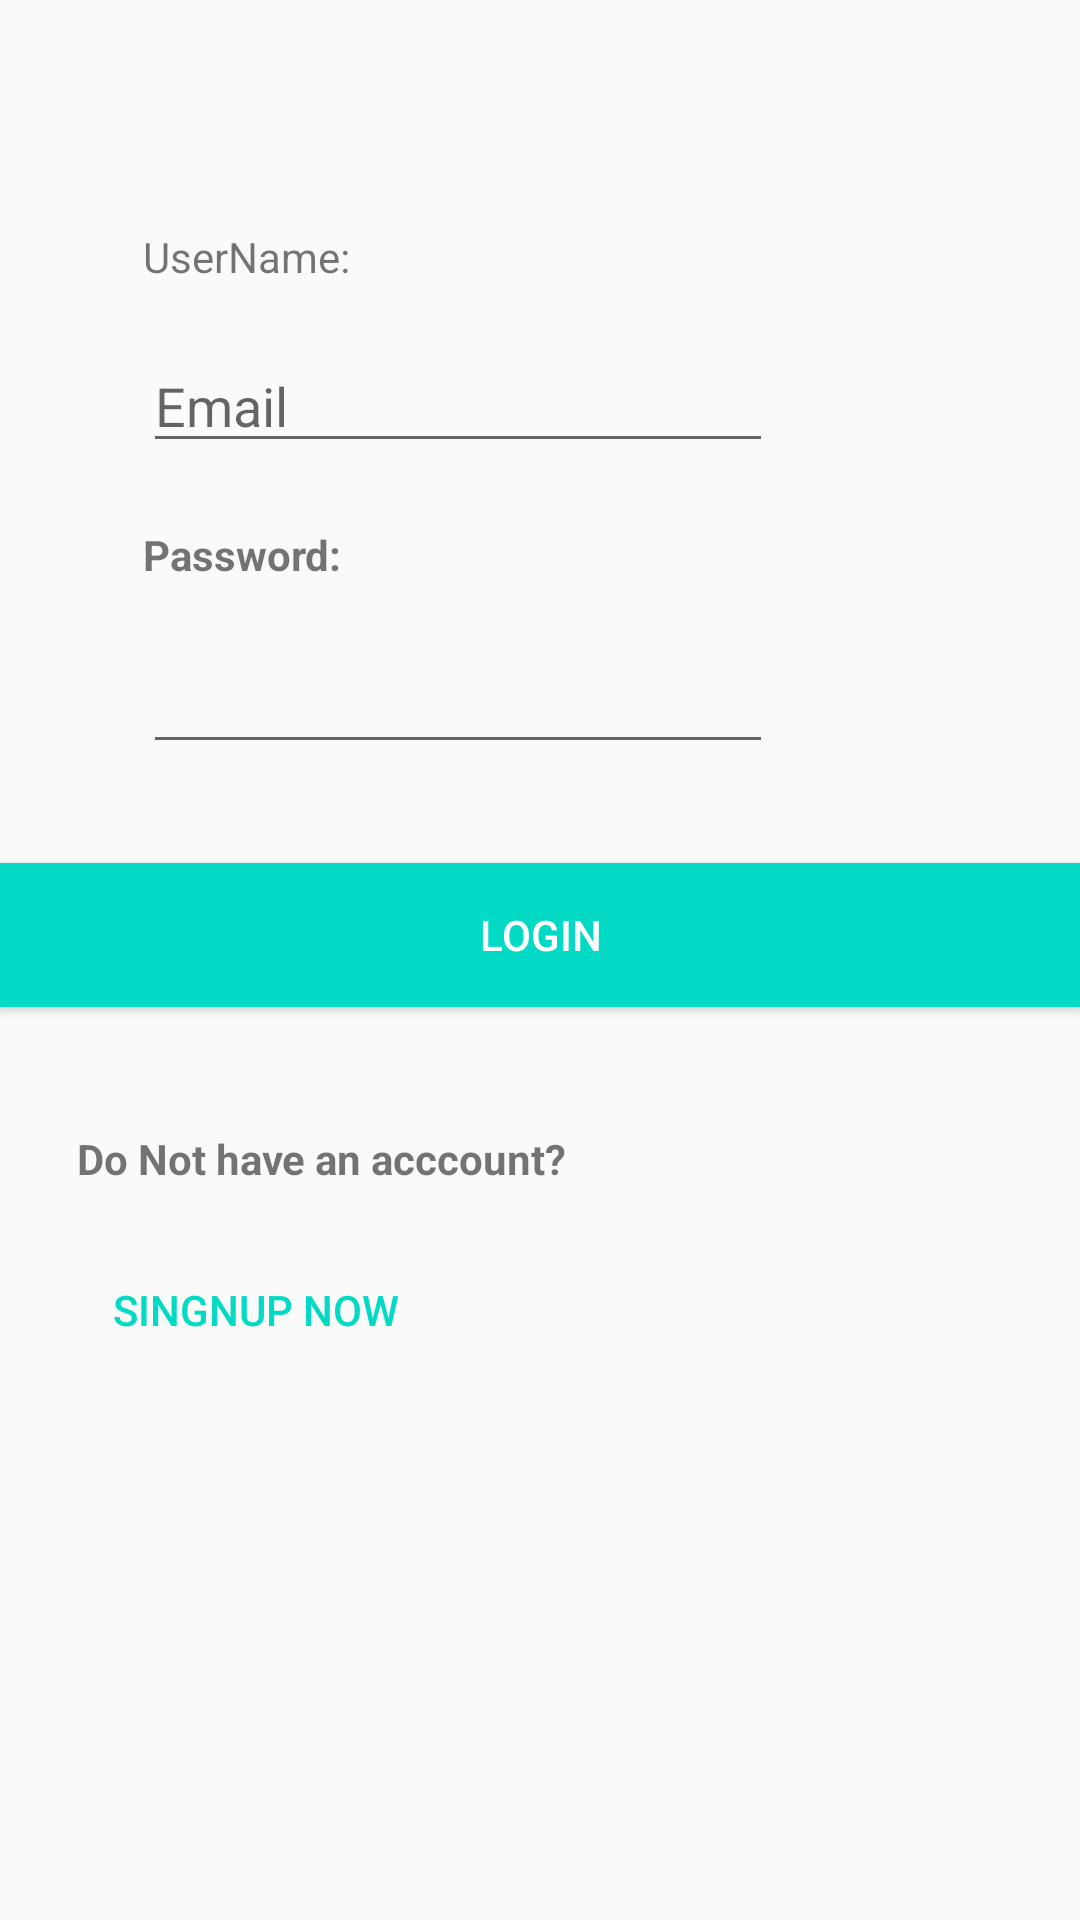

Produce the Android XML layout that renders to this screen, including the resource entries it uses.
<!-- AndroidManifest.xml: application theme AppTheme -->
<!-- res/layout/activity_login.xml -->
<?xml version="1.0" encoding="utf-8"?>
<RelativeLayout xmlns:android="http://schemas.android.com/apk/res/android"
    xmlns:tools="http://schemas.android.com/tools"
    android:id="@+id/activity_login"
    android:layout_width="match_parent"
    android:layout_height="match_parent"
    android:paddingBottom="@dimen/activity_vertical_margin"
    android:paddingLeft="@dimen/activity_horizontal_margin"
    android:paddingRight="@dimen/activity_horizontal_margin"
    android:paddingTop="@dimen/activity_vertical_margin"
    tools:context="thozhilali.com.thozhilali.Login">

    <TextView
        android:text="UserName:"
        android:layout_width="wrap_content"
        android:layout_height="wrap_content"
        android:layout_alignParentTop="true"
        android:layout_alignParentLeft="true"
        android:layout_alignParentStart="true"
        android:layout_marginLeft="48dp"
        android:layout_marginStart="48dp"
        android:layout_marginTop="76dp"
        android:id="@+id/textView9" />

    <TextView
        android:text="Do Not have an acccount?"
        android:layout_width="wrap_content"
        android:layout_height="wrap_content"
        android:layout_marginLeft="26dp"
        android:layout_marginStart="26dp"
        android:layout_marginTop="41dp"
        android:textStyle="bold"
        android:id="@+id/textView11"
        android:layout_below="@+id/log"
        android:layout_alignParentLeft="true"
        android:layout_alignParentStart="true" />

    <Button
        android:text="Singnup Now"
        android:layout_width="wrap_content"
        android:layout_height="wrap_content"
        android:layout_marginTop="17dp"
        android:layout_below="@+id/textView11"
        android:layout_alignLeft="@+id/textView11"
        android:layout_alignStart="@+id/textView11"
        style="@style/Widget.AppCompat.Button.Borderless"
        android:id="@+id/sin"
        android:textColor="@color/colorAccent" />

    <EditText
        android:layout_width="wrap_content"
        android:layout_height="wrap_content"
        android:inputType="textPassword"
        android:ems="10"
        android:layout_marginTop="19dp"
        android:id="@+id/led2"
        android:layout_below="@+id/textView10"
        android:layout_alignLeft="@+id/textView10"
        android:layout_alignStart="@+id/textView10" />

    <Button
        android:text="Login"
        android:layout_width="match_parent"
        android:layout_height="wrap_content"
        android:id="@+id/log"
        android:layout_marginTop="33dp"
        android:layout_below="@+id/led2"
        android:layout_alignParentLeft="true"
        android:layout_alignParentStart="true"
        android:background="@color/colorAccent"
        android:textColor="@android:color/background_light" />

    <EditText
        android:layout_width="wrap_content"
        android:layout_height="wrap_content"
        android:inputType="textPersonName"
        android:ems="10"
        android:layout_marginTop="18dp"
        android:id="@+id/led1"
        android:layout_below="@+id/textView9"
        android:layout_alignLeft="@+id/textView9"
        android:layout_alignStart="@+id/textView9"
        android:hint="Email" />

    <TextView
        android:text="Password:"
        android:layout_width="wrap_content"
        android:layout_height="wrap_content"
        android:layout_marginTop="21dp"
        android:id="@+id/textView10"
        android:layout_below="@+id/led1"
        android:textStyle="bold"
        android:layout_alignLeft="@+id/led1"
        android:layout_alignStart="@+id/led1" />

</RelativeLayout>
<!-- resources referenced by this layout -->
<resources>
  <style name="AppTheme" parent="Theme.AppCompat.Light.DarkActionBar">
          
          <item name="colorPrimary">@color/colorPrimary</item>
          <item name="colorPrimaryDark">@color/colorPrimaryDark</item>
          <item name="colorAccent">@color/colorAccent</item>
      </style>
  <!-- not gathered from this repository: default colours our renderer supplied (Android Studio template values) -->
  <color name="colorPrimary">#FF6200EE</color>
  <color name="colorPrimaryDark">#FF3700B3</color>
  <color name="colorAccent">#FF03DAC5</color>
</resources>
